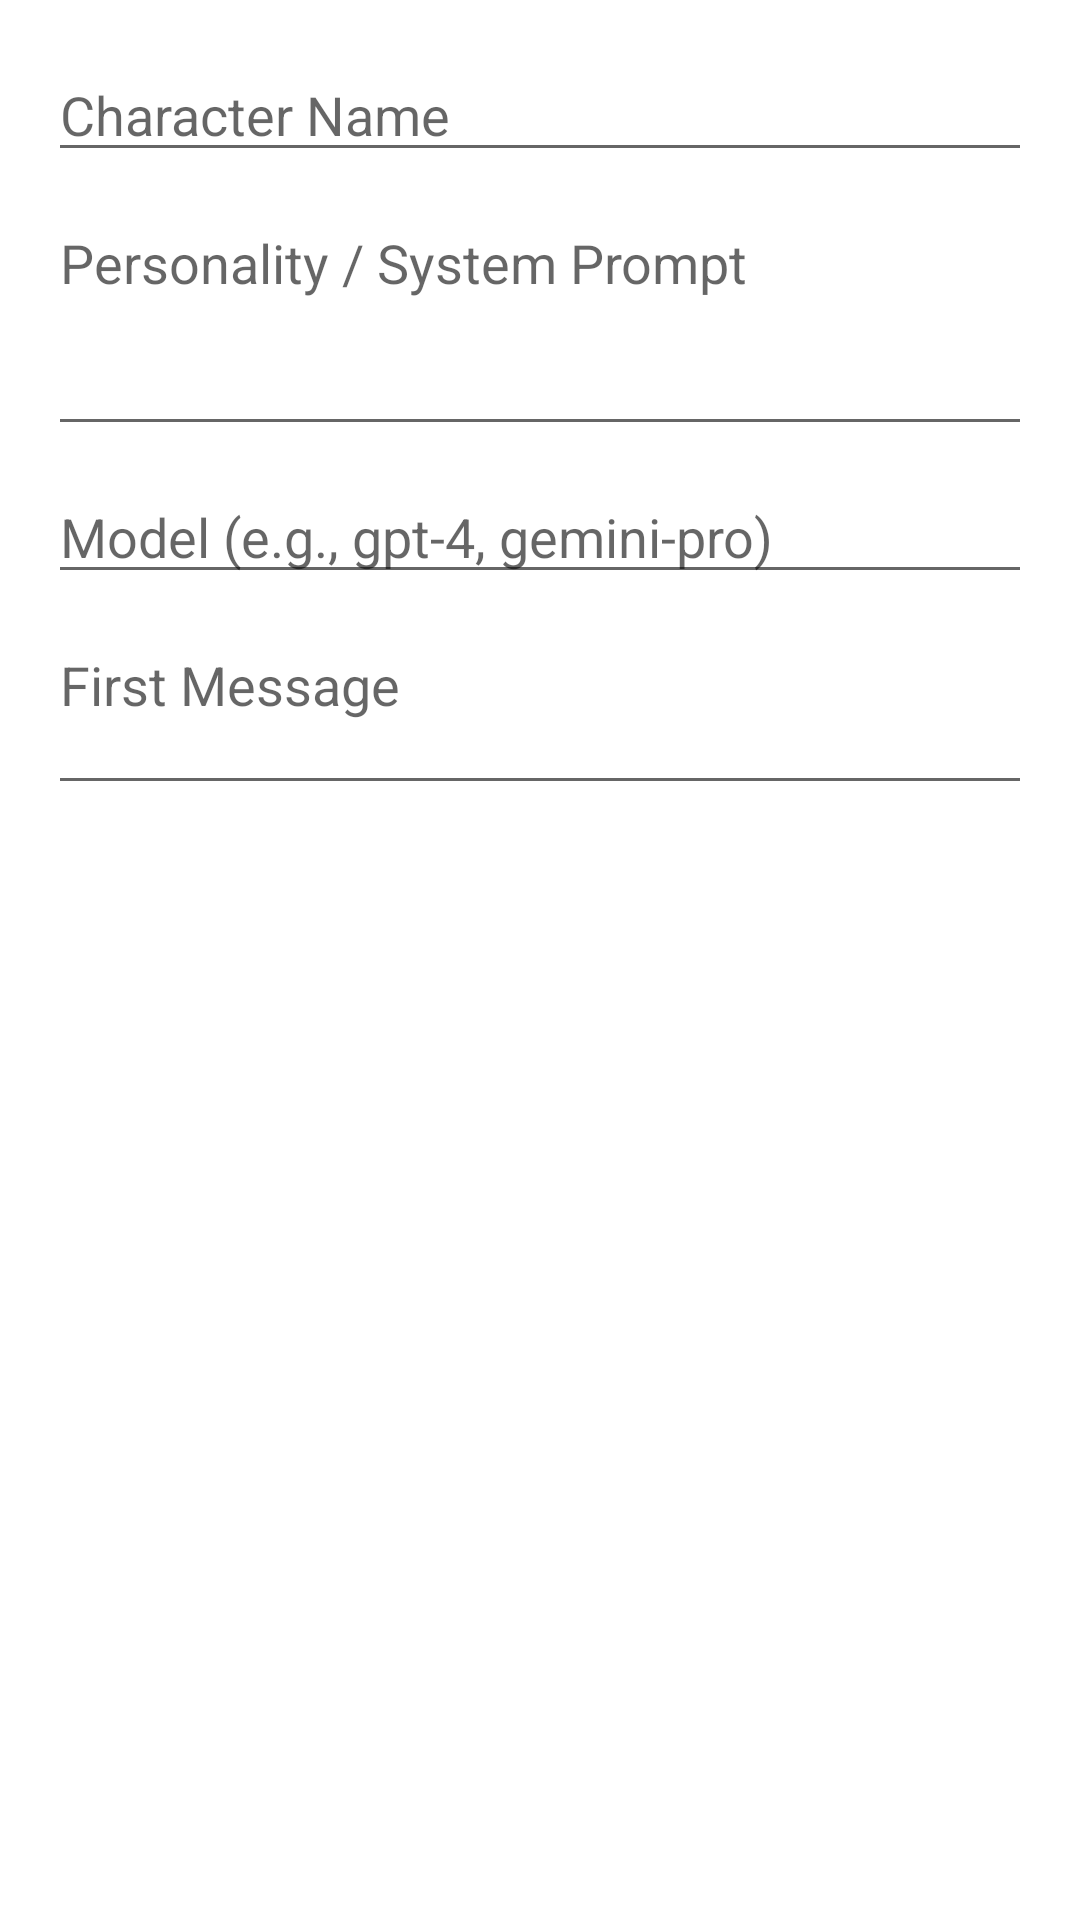

Reconstruct the res/layout file that produces this screen, plus the resources it refers to.
<!-- AndroidManifest.xml: application theme Theme.Testing -->
<!-- res/layout/activity_add_edit_character.xml -->
<?xml version="1.0" encoding="utf-8"?>
<LinearLayout xmlns:android="http://schemas.android.com/apk/res/android"
    xmlns:app="http://schemas.android.com/apk/res-auto"
    xmlns:tools="http://schemas.android.com/tools"
    android:layout_width="match_parent"
    android:layout_height="match_parent"
    android:orientation="vertical"
    android:padding="16dp"
    tools:context=".AddEditCharacterActivity">

    <EditText
        android:id="@+id/edit_text_character_name"
        android:layout_width="match_parent"
        android:layout_height="wrap_content"
        android:hint="@string/character_name"
        android:inputType="text" />

    <EditText
        android:id="@+id/edit_text_character_personality"
        android:layout_width="match_parent"
        android:layout_height="wrap_content"
        android:layout_marginTop="8dp"
        android:hint="@string/character_personality"
        android:inputType="textMultiLine"
        android:minLines="3"
        android:gravity="top"/>

    <EditText
        android:id="@+id/edit_text_character_model"
        android:layout_width="match_parent"
        android:layout_height="wrap_content"
        android:layout_marginTop="8dp"
        android:hint="@string/character_model"
        android:inputType="text" />

    <EditText
        android:id="@+id/edit_text_character_first_message"
        android:layout_width="match_parent"
        android:layout_height="wrap_content"
        android:layout_marginTop="8dp"
        android:hint="@string/character_first_message"
        android:inputType="textMultiLine"
        android:minLines="2"
        android:gravity="top"/>

</LinearLayout>
<!-- resources referenced by this layout -->
<resources>
  <string name="character_first_message">First Message</string>
  <string name="character_model">Model (e.g., gpt-4, gemini-pro)</string>
  <string name="character_name">Character Name</string>
  <string name="character_personality">Personality / System Prompt</string>
  <style name="Theme.Testing" parent="Theme.MaterialComponents.DayNight.DarkActionBar">
          <item name="colorPrimary">@color/dark_gray_primary</item> <item name="colorPrimaryVariant">@color/black</item> <item name="colorOnPrimary">@color/white</item>
          <item name="colorSecondary">@color/teal_200</item>
          <item name="colorSecondaryVariant">@color/teal_700</item>
          <item name="colorOnSecondary">@color/black</item>
          <item name="android:statusBarColor">?attr/colorPrimaryVariant</item>
      </style>
  <color name="dark_gray_primary">#212121</color>
  <color name="black">#FF000000</color>
  <color name="white">#FFFFFFFF</color>
  <color name="teal_200">#FF03DAC5</color>
  <color name="teal_700">#FF018786</color>
</resources>
